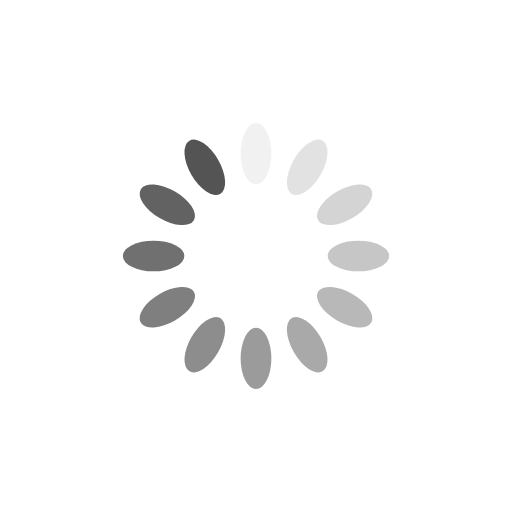
t = 0.00 s
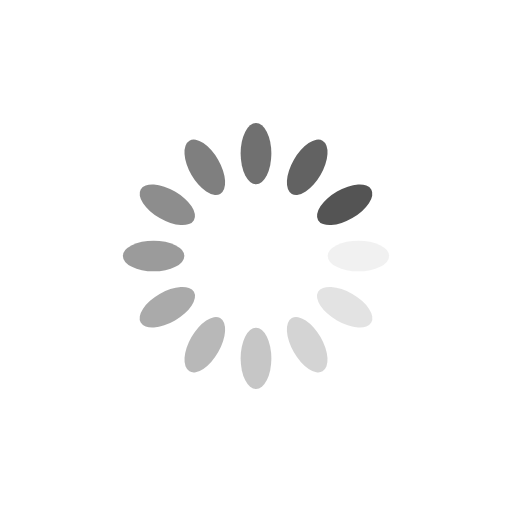
t = 0.34 s
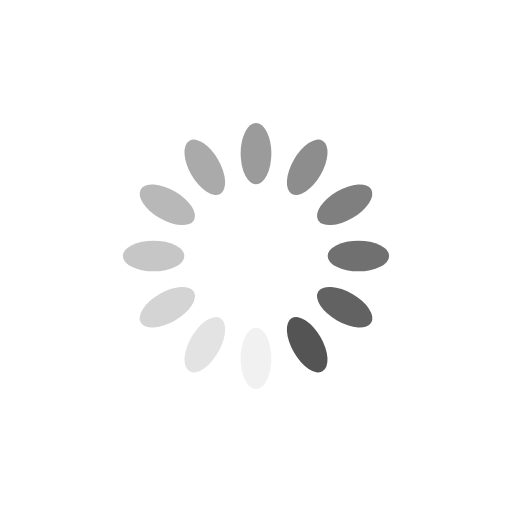
t = 0.68 s
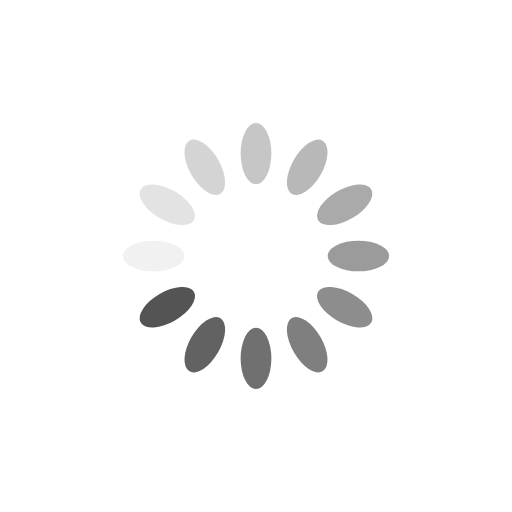
t = 1.01 s

The animated SVG that drew these frames (rendered in a browser with its animation timeline set to each time). Animation: 12 SMIL elements (animate=12); one cycle of 1.35 s, repeats indefinitely.

<?xml version="1.0" encoding="utf-8"?>
<svg xmlns="http://www.w3.org/2000/svg" xmlns:xlink="http://www.w3.org/1999/xlink" style="margin: auto; background: none; display: block; shape-rendering: auto;" width="100px" height="100px" viewBox="0 0 100 100" preserveAspectRatio="xMidYMid">
<g transform="rotate(0 50 50)">
  <rect x="47" y="24" rx="3" ry="6" width="6" height="12" fill="#545454">
    <animate attributeName="opacity" values="1;0" keyTimes="0;1" dur="1.3513513513513513s" begin="-1.238738738738739s" repeatCount="indefinite"></animate>
  </rect>
</g><g transform="rotate(30 50 50)">
  <rect x="47" y="24" rx="3" ry="6" width="6" height="12" fill="#545454">
    <animate attributeName="opacity" values="1;0" keyTimes="0;1" dur="1.3513513513513513s" begin="-1.1261261261261262s" repeatCount="indefinite"></animate>
  </rect>
</g><g transform="rotate(60 50 50)">
  <rect x="47" y="24" rx="3" ry="6" width="6" height="12" fill="#545454">
    <animate attributeName="opacity" values="1;0" keyTimes="0;1" dur="1.3513513513513513s" begin="-1.0135135135135136s" repeatCount="indefinite"></animate>
  </rect>
</g><g transform="rotate(90 50 50)">
  <rect x="47" y="24" rx="3" ry="6" width="6" height="12" fill="#545454">
    <animate attributeName="opacity" values="1;0" keyTimes="0;1" dur="1.3513513513513513s" begin="-0.900900900900901s" repeatCount="indefinite"></animate>
  </rect>
</g><g transform="rotate(120 50 50)">
  <rect x="47" y="24" rx="3" ry="6" width="6" height="12" fill="#545454">
    <animate attributeName="opacity" values="1;0" keyTimes="0;1" dur="1.3513513513513513s" begin="-0.7882882882882883s" repeatCount="indefinite"></animate>
  </rect>
</g><g transform="rotate(150 50 50)">
  <rect x="47" y="24" rx="3" ry="6" width="6" height="12" fill="#545454">
    <animate attributeName="opacity" values="1;0" keyTimes="0;1" dur="1.3513513513513513s" begin="-0.6756756756756758s" repeatCount="indefinite"></animate>
  </rect>
</g><g transform="rotate(180 50 50)">
  <rect x="47" y="24" rx="3" ry="6" width="6" height="12" fill="#545454">
    <animate attributeName="opacity" values="1;0" keyTimes="0;1" dur="1.3513513513513513s" begin="-0.5630630630630631s" repeatCount="indefinite"></animate>
  </rect>
</g><g transform="rotate(210 50 50)">
  <rect x="47" y="24" rx="3" ry="6" width="6" height="12" fill="#545454">
    <animate attributeName="opacity" values="1;0" keyTimes="0;1" dur="1.3513513513513513s" begin="-0.4504504504504505s" repeatCount="indefinite"></animate>
  </rect>
</g><g transform="rotate(240 50 50)">
  <rect x="47" y="24" rx="3" ry="6" width="6" height="12" fill="#545454">
    <animate attributeName="opacity" values="1;0" keyTimes="0;1" dur="1.3513513513513513s" begin="-0.3378378378378379s" repeatCount="indefinite"></animate>
  </rect>
</g><g transform="rotate(270 50 50)">
  <rect x="47" y="24" rx="3" ry="6" width="6" height="12" fill="#545454">
    <animate attributeName="opacity" values="1;0" keyTimes="0;1" dur="1.3513513513513513s" begin="-0.22522522522522526s" repeatCount="indefinite"></animate>
  </rect>
</g><g transform="rotate(300 50 50)">
  <rect x="47" y="24" rx="3" ry="6" width="6" height="12" fill="#545454">
    <animate attributeName="opacity" values="1;0" keyTimes="0;1" dur="1.3513513513513513s" begin="-0.11261261261261263s" repeatCount="indefinite"></animate>
  </rect>
</g><g transform="rotate(330 50 50)">
  <rect x="47" y="24" rx="3" ry="6" width="6" height="12" fill="#545454">
    <animate attributeName="opacity" values="1;0" keyTimes="0;1" dur="1.3513513513513513s" begin="0s" repeatCount="indefinite"></animate>
  </rect>
</g>
<!-- [ldio] generated by https://loading.io/ --></svg>
